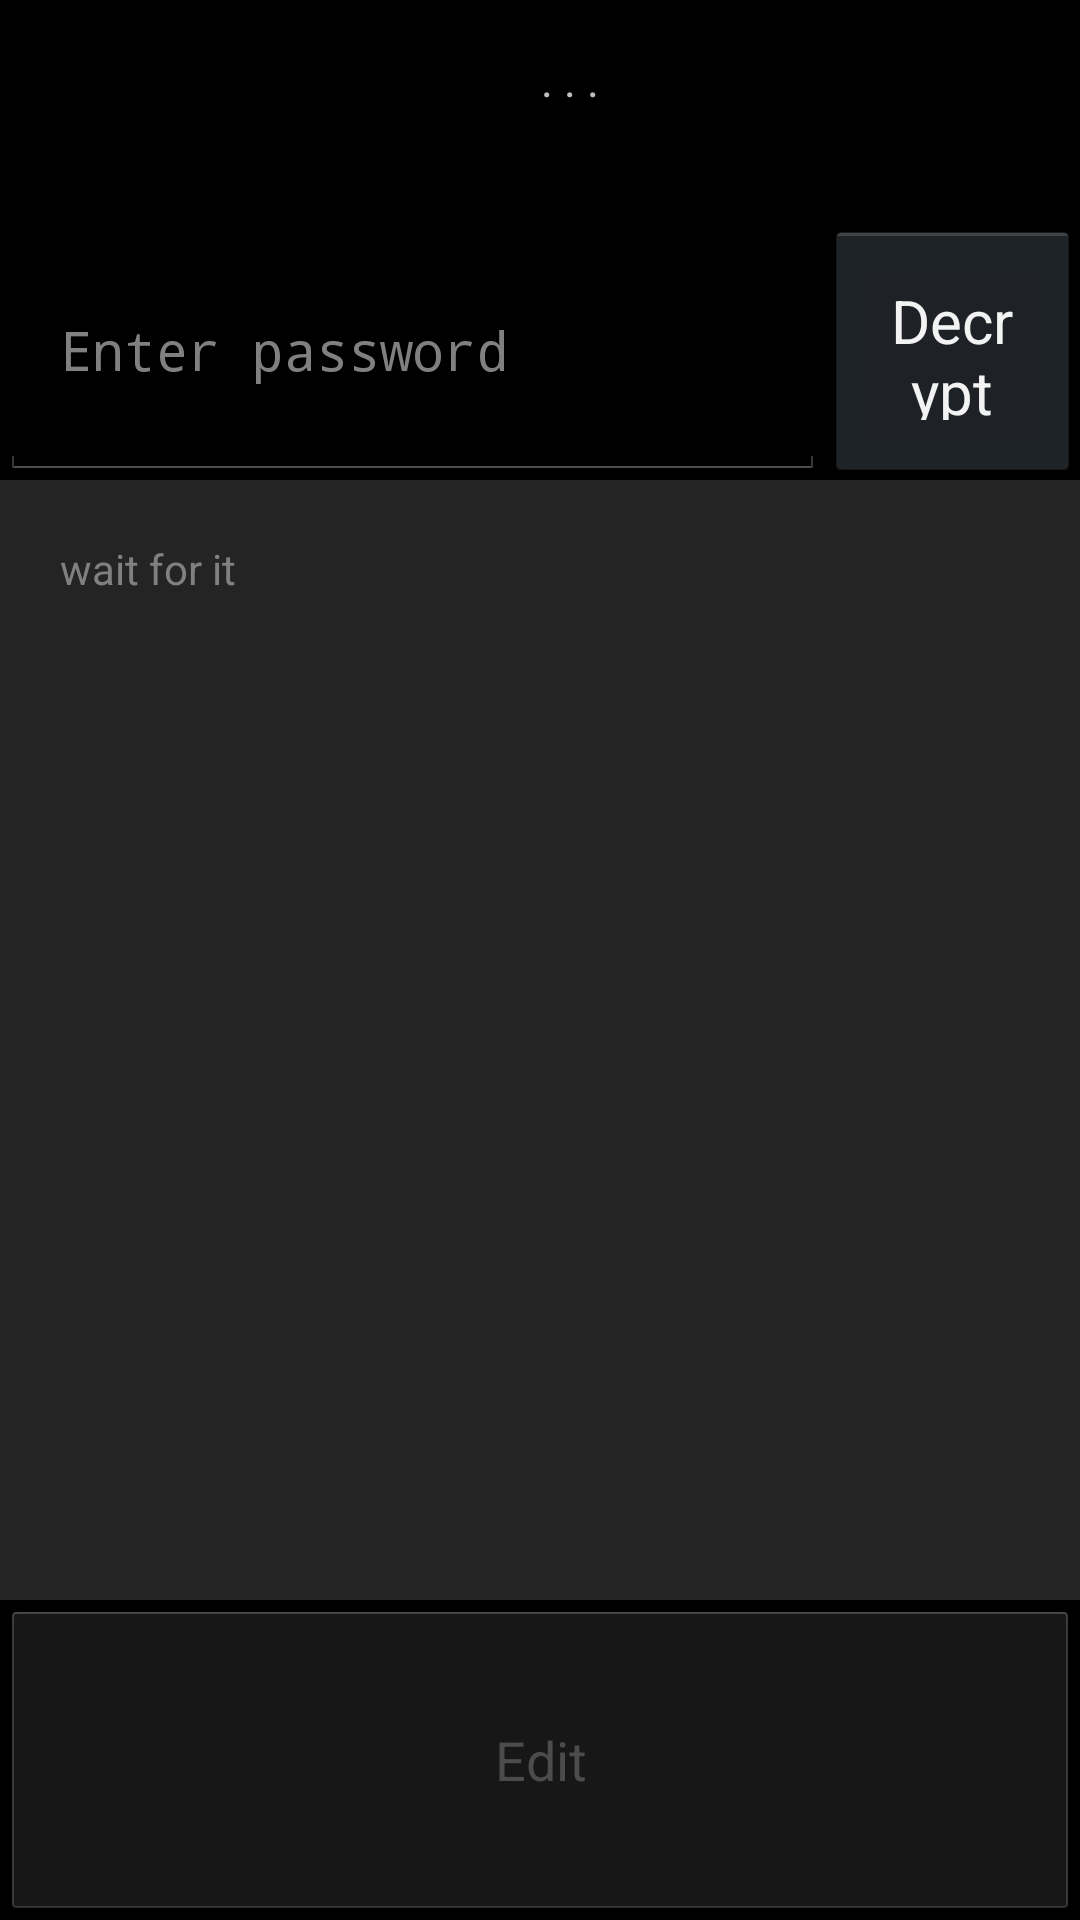

The Android layout XML behind this screen, and the referenced resources:
<!-- AndroidManifest.xml: application theme AppTheme -->
<!-- res/layout/activity_start_reading.xml -->
<LinearLayout xmlns:android="http://schemas.android.com/apk/res/android"
    xmlns:tools="http://schemas.android.com/tools"
    android:layout_width="match_parent"
    android:layout_height="match_parent"
    tools:context="csbslovenia.com.paper_vault.startReadingActivity"
    android:orientation="vertical">


    <TextView
        android:text=". . ."
        android:id="@+id/tv_title"
        android:layout_width="match_parent"
        android:layout_height="match_parent"
        android:gravity="center"
        android:paddingLeft="@dimen/padding"
        android:textSize="@dimen/butTextSize"
        android:layout_weight="2.2"/>

    <LinearLayout
        android:layout_width="match_parent"
        android:layout_height="match_parent"
        android:orientation="horizontal"
        android:layout_marginTop="20dp"
        android:layout_weight="2">

    <EditText
        android:layout_width="275dp"
        android:layout_height="match_parent"
        android:padding="20dp"
        android:inputType="textPassword"
        android:id="@+id/etPassword"
        android:hint="@string/hint_EnterPassword"/>

    <Button
        android:layout_width="match_parent"
        android:layout_height="match_parent"
        android:textSize="20dp"
        android:gravity="center"
        android:padding="20dp"
        android:text="@string/but_decrypt"
        android:id="@+id/but_decrypt"
        android:onClick="decryptAndDisplay"/>
    </LinearLayout>

    <TextView
        android:hint="wait for it"
        android:id="@+id/tv_decrypted"
        android:padding="@dimen/padding"
        android:layout_width="match_parent"
        android:layout_height="match_parent"
        android:scrollbars="vertical"
        android:maxLines="20"
        android:layout_gravity="center"
        android:background="#242424"
        android:layout_weight="1"/>

    <Button
        android:layout_width="match_parent"
        android:layout_height="match_parent"
        android:text="@string/but_edit"
        android:id="@+id/but_edit"
        android:onClick="editMessage"
        android:enabled="false"
        android:layout_weight="2"/>

</LinearLayout>
<!-- resources referenced by this layout -->
<resources>
  <dimen name="butTextSize">15dp</dimen>
  <dimen name="padding">20dp</dimen>
  <string name="but_decrypt">Decrypt</string>
  <string name="but_edit">Edit</string>
  <string name="hint_EnterPassword">Enter password</string>
  <style name="AppTheme" parent="android:Theme.Holo">
          
      </style>
</resources>
